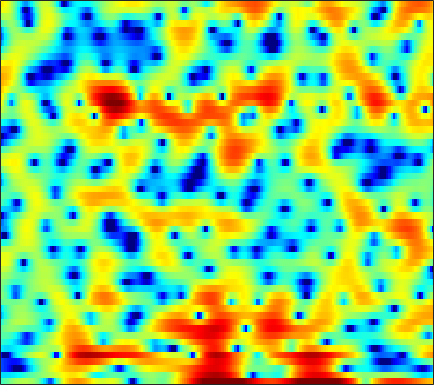

The table this chart was drawn from, first rows:
-2.0977, -1.7834, -1.2812, -0.74521, -0.3493, 0.12204, 0.58236, 0.88837, 1.1689, 1.3852, 1.5194, 1.5558, 1.4842, 1.3031, 1.0827, 0.64272, 0.049638, -0.55636, -1.5971, -3.0321, -4.8986, -6.7326, -9.3645, -9.6907
-4.918, -4.955, -4.95, -4.889, -4.81, -4.646, -4.425, -4.205, -3.854, -3.444, -2.982, -2.633, -2.161, -1.688, -1.344, -0.914, -0.5145, -0.2411, 0.08928, 0.3881, 0.6808, 0.8941, 1.202, 1.536
-9.65, -9.902, -10.46, -11.33, -12.23, -13.84, -15.93, -17.65, -18.66, -16.54, -13.33, -11.15, -8.687, -6.669, -5.371, -3.883, -2.619, -1.8, -0.8225, 0.04069, 0.8074, 1.335, 1.996, 2.608
-9.546, -10.01, -10.54, -10.94, -11.2, -11.44, -11.53, -11.45, -11.06, -10.23, -8.894, -7.745, -6.167, -4.661, -3.641, -2.448, -1.423, -0.7838, -0.08244, 0.4777, 0.895, 1.164, 1.498, 1.838
-12.45, -17.25, -23.05, -15.35, -11.65, -8.461, -6.298, -5.028, -3.662, -2.491, -1.417, -0.6815, 0.214, 1.034, 1.553, 2.173, 2.648, 2.901, 3.013, 2.899, 2.454, 1.833, 0.5169, -1.757
-4.368, -4.756, -5.092, -5.182, -5.106, -4.883, -4.589, -4.334, -4.023, -3.699, -3.311, -3.003, -2.522, -2.001, -1.571, -0.974, -0.4085, -0.005923, 0.4452, 0.7863, 0.9923, 1.044, 1.031, 0.9733
-2.35, -2.544, -2.848, -3.227, -3.57, -4.135, -4.847, -5.501, -6.579, -7.865, -9.241, -10.12, -10.47, -9.512, -8.179, -6.296, -4.577, -3.456, -2.172, -1.109, -0.1862, 0.4205, 1.16, 1.857
-1.366, -1.304, -1.328, -1.498, -1.754, -2.265, -3.031, -3.778, -5.071, -6.787, -8.878, -10.44, -11.42, -10.3, -8.701, -6.59, -4.872, -3.831, -2.708, -1.785, -0.9996, -0.4405, 0.308, 1.087
-1.254, -0.7357, -0.2011, 0.172, 0.3362, 0.4291, 0.3544, 0.2108, -0.08455, -0.452, -0.8217, -1.065, -1.325, -1.48, -1.55, -1.669, -1.866, -2.115, -2.622, -3.358, -4.25, -4.854, -5.077, -4.169
-3.125, -2.177, -1.086, -0.1896, 0.3541, 0.9209, 1.308, 1.506, 1.655, 1.676, 1.607, 1.483, 1.238, 0.9041, 0.5939, 0.06248, -0.6401, -1.31, -2.466, -4.043, -6.239, -8.248, -10.45, -9.031
-6.393, -4.83, -3.127, -1.791, -0.9918, -0.1507, 0.4651, 0.7978, 1.087, 1.225, 1.218, 1.115, 0.8923, 0.5688, 0.2661, -0.2043, -0.6979, -1.081, -1.587, -1.995, -2.241, -2.268, -2.071, -1.575
-4.918, -3.737, -2.424, -1.405, -0.7928, -0.1622, 0.3066, 0.5666, 0.7842, 0.8569, 0.7968, 0.6561, 0.3288, -0.1967, -0.7118, -1.533, -2.434, -3.056, -3.626, -3.668, -3.158, -2.514, -1.484, -0.4242
-0.8704, -0.6385, -0.4572, -0.4154, -0.4453, -0.5189, -0.5436, -0.4951, -0.3177, -0.05782, 0.1443, 0.1959, 0.02225, -0.519, -1.22, -2.72, -5.177, -8.086, -15.98, -20.17, -8.885, -5.166, -1.975, 0.1644
0.2396, -0.1809, -1.058, -2.403, -3.793, -6.201, -8.814, -9.531, -7.642, -4.982, -2.91, -1.796, -0.8381, -0.3416, -0.2394, -0.4381, -0.8894, -1.278, -1.602, -1.401, -0.6599, 0.1111, 1.19, 2.137
-0.1433, -0.6402, -1.606, -2.946, -4.24, -6.259, -8.127, -8.589, -7.423, -5.408, -3.544, -2.407, -1.223, -0.3531, 0.1165, 0.5828, 0.9147, 1.105, 1.339, 1.583, 1.829, 2.015, 2.239, 2.385
0.2049, -0.03731, -0.471, -0.9996, -1.416, -1.932, -2.3, -2.436, -2.381, -2.097, -1.659, -1.271, -0.717, -0.1841, 0.1887, 0.6405, 1.033, 1.283, 1.554, 1.736, 1.844, 1.866, 1.802, 1.622
1.076, 0.9893, 0.7631, 0.4272, 0.1259, -0.324, -0.7775, -1.09, -1.429, -1.615, -1.611, -1.471, -1.122, -0.6416, -0.2344, 0.3089, 0.7933, 1.109, 1.428, 1.627, 1.707, 1.675, 1.51, 1.199
2.27, 2.272, 2.087, 1.678, 1.221, 0.4007, -0.6692, -1.633, -3.081, -4.479, -5.279, -5.137, -4.094, -2.658, -1.598, -0.3973, 0.5267, 1.039, 1.498, 1.75, 1.812, 1.747, 1.537, 1.201
3.293, 3.389, 3.274, 2.872, 2.365, 1.369, -0.08549, -1.585, -4.386, -8.84, -15.81, -13.93, -7.576, -3.838, -2.007, -0.3534, 0.6935, 1.165, 1.474, 1.466, 1.206, 0.9014, 0.4193, -0.07206
3.04, 3.163, 3.161, 2.994, 2.753, 2.279, 1.631, 1.049, 0.216, -0.5349, -0.9633, -0.9603, -0.5817, 0.02076, 0.4548, 0.8717, 1.03, 0.9401, 0.5228, -0.2823, -1.484, -2.647, -4.48, -6.268
1.325, 1.346, 1.416, 1.531, 1.635, 1.775, 1.887, 1.947, 1.988, 2.016, 2.038, 2.059, 2.076, 2.043, 1.956, 1.727, 1.295, 0.8059, -0.124, -1.424, -3.216, -5.019, -8.341, -13.21
-2.845, -3.199, -3.054, -2.3, -1.511, -0.4124, 0.5933, 1.242, 1.939, 2.459, 2.803, 2.948, 2.998, 2.878, 2.68, 2.27, 1.676, 1.128, 0.2641, -0.722, -1.802, -2.608, -3.582, -4.293
-12.19, -19.69, -16.93, -9.182, -5.944, -2.955, -0.8446, 0.3626, 1.599, 2.476, 3.051, 3.304, 3.408, 3.26, 2.988, 2.4, 1.597, 0.8762, -0.1767, -1.23, -2.079, -2.502, -2.698, -2.516
-6.852, -7.449, -7.068, -5.585, -4.154, -2.246, -0.5371, 0.5561, 1.765, 2.675, 3.303, 3.587, 3.708, 3.518, 3.15, 2.335, 1.096, -0.1786, -2.445, -5.452, -8.832, -9.86, -7.74, -4.916
-8.351, -7.863, -6.479, -4.841, -3.622, -2.103, -0.7383, 0.1819, 1.25, 2.145, 2.837, 3.208, 3.487, 3.475, 3.253, 2.654, 1.62, 0.5299, -1.414, -3.88, -6.363, -7.024, -5.64, -3.463
-17.58, -12.84, -8.893, -6.537, -5.293, -4.041, -3.019, -2.302, -1.321, -0.2899, 0.7132, 1.392, 2.132, 2.628, 2.831, 2.852, 2.612, 2.288, 1.729, 1.11, 0.6103, 0.3737, 0.2904, 0.379
-5.274, -5.495, -5.593, -5.761, -6.085, -6.857, -7.833, -8.246, -7.414, -5.234, -2.841, -1.271, 0.4012, 1.626, 2.276, 2.826, 3.092, 3.126, 3.002, 2.74, 2.396, 2.114, 1.745, 1.392
-1.55, -2.049, -2.82, -3.834, -4.905, -7.019, -10.43, -13.84, -12.97, -7.589, -3.723, -1.639, 0.4066, 1.831, 2.573, 3.224, 3.524, 3.553, 3.356, 2.936, 2.31, 1.742, 0.8872, 0.05249
-0.7729, -0.9095, -1.119, -1.4, -1.647, -2.006, -2.252, -2.228, -1.781, -0.8937, 0.2211, 1.052, 2.036, 2.793, 3.19, 3.493, 3.506, 3.329, 2.837, 2.016, 0.8313, -0.3387, -2.367, -5.037
-3.098, -2.506, -1.743, -1.079, -0.6523, -0.154, 0.2972, 0.6292, 1.077, 1.534, 1.983, 2.294, 2.635, 2.864, 2.943, 2.895, 2.665, 2.35, 1.722, 0.8137, -0.4198, -1.614, -3.619, -6.216
-7.286, -5.214, -3.118, -1.555, -0.6499, 0.298, 1.011, 1.423, 1.841, 2.133, 2.313, 2.383, 2.393, 2.313, 2.199, 1.964, 1.645, 1.341, 0.8358, 0.2153, -0.5357, -1.162, -2.055, -2.9
-5.549, -3.762, -1.842, -0.3612, 0.5103, 1.391, 1.995, 2.289, 2.495, 2.509, 2.354, 2.141, 1.768, 1.336, 1.009, 0.6284, 0.3087, 0.1153, -0.1173, -0.371, -0.6847, -0.9775, -1.43, -1.923
-0.2207, 0.4909, 1.403, 2.198, 2.686, 3.169, 3.437, 3.485, 3.331, 2.913, 2.213, 1.503, 0.3191, -1.03, -2.002, -2.89, -3.037, -2.728, -2.112, -1.601, -1.341, -1.366, -1.671, -2.293
2.425, 2.777, 3.251, 3.668, 3.914, 4.13, 4.175, 4.071, 3.704, 3.01, 1.912, 0.74, -1.474, -4.873, -8.977, -21.66, -13.4, -8.143, -4.596, -2.732, -1.846, -1.662, -1.971, -2.896
1.653, 1.907, 2.268, 2.629, 2.878, 3.133, 3.267, 3.263, 3.089, 2.685, 2.001, 1.283, 0.04913, -1.432, -2.554, -3.532, -3.468, -2.872, -1.907, -1.135, -0.793, -0.8213, -1.284, -2.225
-2.214, -1.905, -1.348, -0.6952, -0.1989, 0.4133, 0.9394, 1.259, 1.578, 1.772, 1.826, 1.783, 1.631, 1.419, 1.275, 1.131, 1.108, 1.142, 1.212, 1.212, 1.074, 0.8318, 0.3026, -0.4862
-10.63, -9.454, -7.576, -5.945, -4.937, -3.782, -2.761, -2.035, -1.108, -0.2559, 0.5081, 1.005, 1.556, 1.982, 2.231, 2.467, 2.607, 2.661, 2.656, 2.539, 2.325, 2.079, 1.642, 1.074
-18.64, -15.08, -12.06, -10.45, -9.767, -9.136, -8.254, -7.179, -5.344, -3.428, -1.698, -0.6033, 0.5911, 1.501, 2.003, 2.495, 2.781, 2.887, 2.894, 2.792, 2.576, 2.372, 2.048, 1.684
-8.772, -9.085, -9.534, -10.62, -12.28, -16.91, -29.2, -17.46, -9.873, -5.604, -2.737, -1.157, 0.4202, 1.517, 2.09, 2.582, 2.817, 2.841, 2.713, 2.447, 2.075, 1.766, 1.371, 1.053
-3.229, -3.614, -4.247, -5.087, -5.804, -6.596, -6.647, -5.865, -4.073, -2.082, -0.3591, 0.7152, 1.809, 2.544, 2.889, 3.042, 2.92, 2.656, 2.086, 1.309, 0.3853, -0.3943, -1.415, -2.18
0.2959, 0.1041, -0.2854, -0.6406, -0.8446, -0.9035, -0.6499, -0.2943, 0.387, 1.204, 1.966, 2.442, 2.876, 3.053, 2.984, 2.61, 1.916, 1.194, -0.03795, -1.556, -3.343, -4.926, -7.759, -12.25
2.093, 1.597, 0.7894, -0.0079, -0.4247, -0.5713, -0.1736, 0.3829, 1.255, 2.045, 2.672, 2.97, 3.115, 2.906, 2.48, 1.597, 0.2477, -1.079, -3.202, -5.595, -7.861, -8.994, -9.78, -10.1
3.6, 2.369, 0.02741, -3.511, -6.941, -8.487, -4.485, -1.855, 0.5479, 2.052, 2.932, 3.261, 3.318, 2.952, 2.419, 1.292, -0.3365, -2.047, -5.149, -10.14, -20.98, -21.39, -11.67, -7.381
4.519, 3.399, 1.393, -1.092, -2.882, -3.752, -2.458, -1.136, 0.2636, 1.152, 1.564, 1.608, 1.371, 0.8898, 0.4001, -0.4708, -1.555, -2.478, -3.858, -5.128, -5.982, -6.026, -5.242, -3.895
5.442, 4.862, 3.971, 3.038, 2.398, 1.71, 1.203, 0.9046, 0.4848, -0.07289, -0.8144, -1.472, -2.407, -3.281, -3.852, -4.391, -4.795, -4.993, -5.223, -5.344, -5.297, -5.137, -4.628, -3.93
6.369, 6.052, 5.517, 4.87, 4.317, 3.496, 2.549, 1.72, 0.4081, -1.248, -3.326, -5.217, -8.118, -10.84, -11.75, -11.1, -9.866, -9.195, -8.604, -8.313, -8.038, -7.761, -7.26, -6.533
6.569, 6.406, 6.061, 5.571, 5.096, 4.3, 3.289, 2.351, 0.8031, -1.171, -3.767, -6.262, -10.68, -16.4, -17.99, -14.72, -12.41, -11.69, -11.65, -12.39, -13.51, -14, -13.5, -11.86
5.699, 5.707, 5.61, 5.369, 5.084, 4.545, 3.806, 3.108, 1.969, 0.5915, -1.027, -2.354, -4.147, -5.773, -6.746, -7.733, -8.636, -9.464, -11.15, -13.92, -18.87, -25.01, -22.3, -16.26
3.687, 3.95, 4.216, 4.345, 4.348, 4.208, 3.906, 3.567, 2.975, 2.226, 1.354, 0.6336, -0.3767, -1.401, -2.175, -3.222, -4.333, -5.223, -6.549, -7.987, -9.307, -10, -10.46, -10.4
0.3858, 1.064, 1.847, 2.477, 2.835, 3.159, 3.308, 3.312, 3.181, 2.901, 2.506, 2.14, 1.578, 0.9526, 0.445, -0.278, -1.048, -1.661, -2.496, -3.322, -4.103, -4.65, -5.297, -5.895
-3.837, -2.546, -1.081, 0.1261, 0.8607, 1.634, 2.181, 2.459, 2.669, 2.73, 2.655, 2.534, 2.294, 1.979, 1.706, 1.296, 0.8414, 0.4693, -0.0544, -0.6179, -1.226, -1.715, -2.374, -3.084
-7.422, -5.595, -3.51, -1.808, -0.7645, 0.3301, 1.127, 1.555, 1.935, 2.146, 2.224, 2.226, 2.178, 2.094, 2.017, 1.897, 1.744, 1.607, 1.363, 1.031, 0.6061, 0.2163, -0.4333, -1.212
-9.577, -7.092, -4.419, -2.391, -1.225, -0.07751, 0.6757, 1.023, 1.26, 1.291, 1.227, 1.157, 1.119, 1.194, 1.327, 1.58, 1.86, 2.047, 2.21, 2.241, 2.099, 1.866, 1.344, 0.5723
-7.539, -5.241, -2.858, -1.185, -0.3118, 0.4063, 0.6718, 0.6005, 0.1867, -0.5262, -1.412, -2.051, -2.578, -2.414, -1.817, -0.6541, 0.592, 1.422, 2.329, 2.95, 3.257, 3.277, 3.054, 2.495
-2.255, -1.306, -0.2492, 0.4545, 0.7138, 0.6723, 0.1674, -0.5299, -1.929, -3.921, -6.759, -9.745, -16.01, -16.16, -10.63, -5.671, -2.358, -0.5247, 1.296, 2.544, 3.311, 3.608, 3.676, 3.402
0.8948, 1.326, 1.632, 1.624, 1.375, 0.6869, -0.4566, -1.642, -3.679, -6.225, -9.084, -11.08, -12.6, -11.76, -9.697, -6.4, -3.397, -1.521, 0.4471, 1.849, 2.76, 3.154, 3.291, 3.079
3.215, 3.339, 3.235, 2.813, 2.275, 1.233, -0.2319, -1.653, -4.111, -7.472, -12.59, -19.27, -21.43, -12.41, -8.698, -5.112, -2.42, -0.8164, 0.8386, 1.983, 2.682, 2.909, 2.851, 2.38
4.388, 4.201, 3.756, 3.068, 2.399, 1.317, 0.01803, -1.091, -2.743, -4.574, -6.362, -7.313, -7.289, -5.864, -4.386, -2.437, -0.7503, 0.2976, 1.362, 2.065, 2.374, 2.345, 1.978, 1.163
